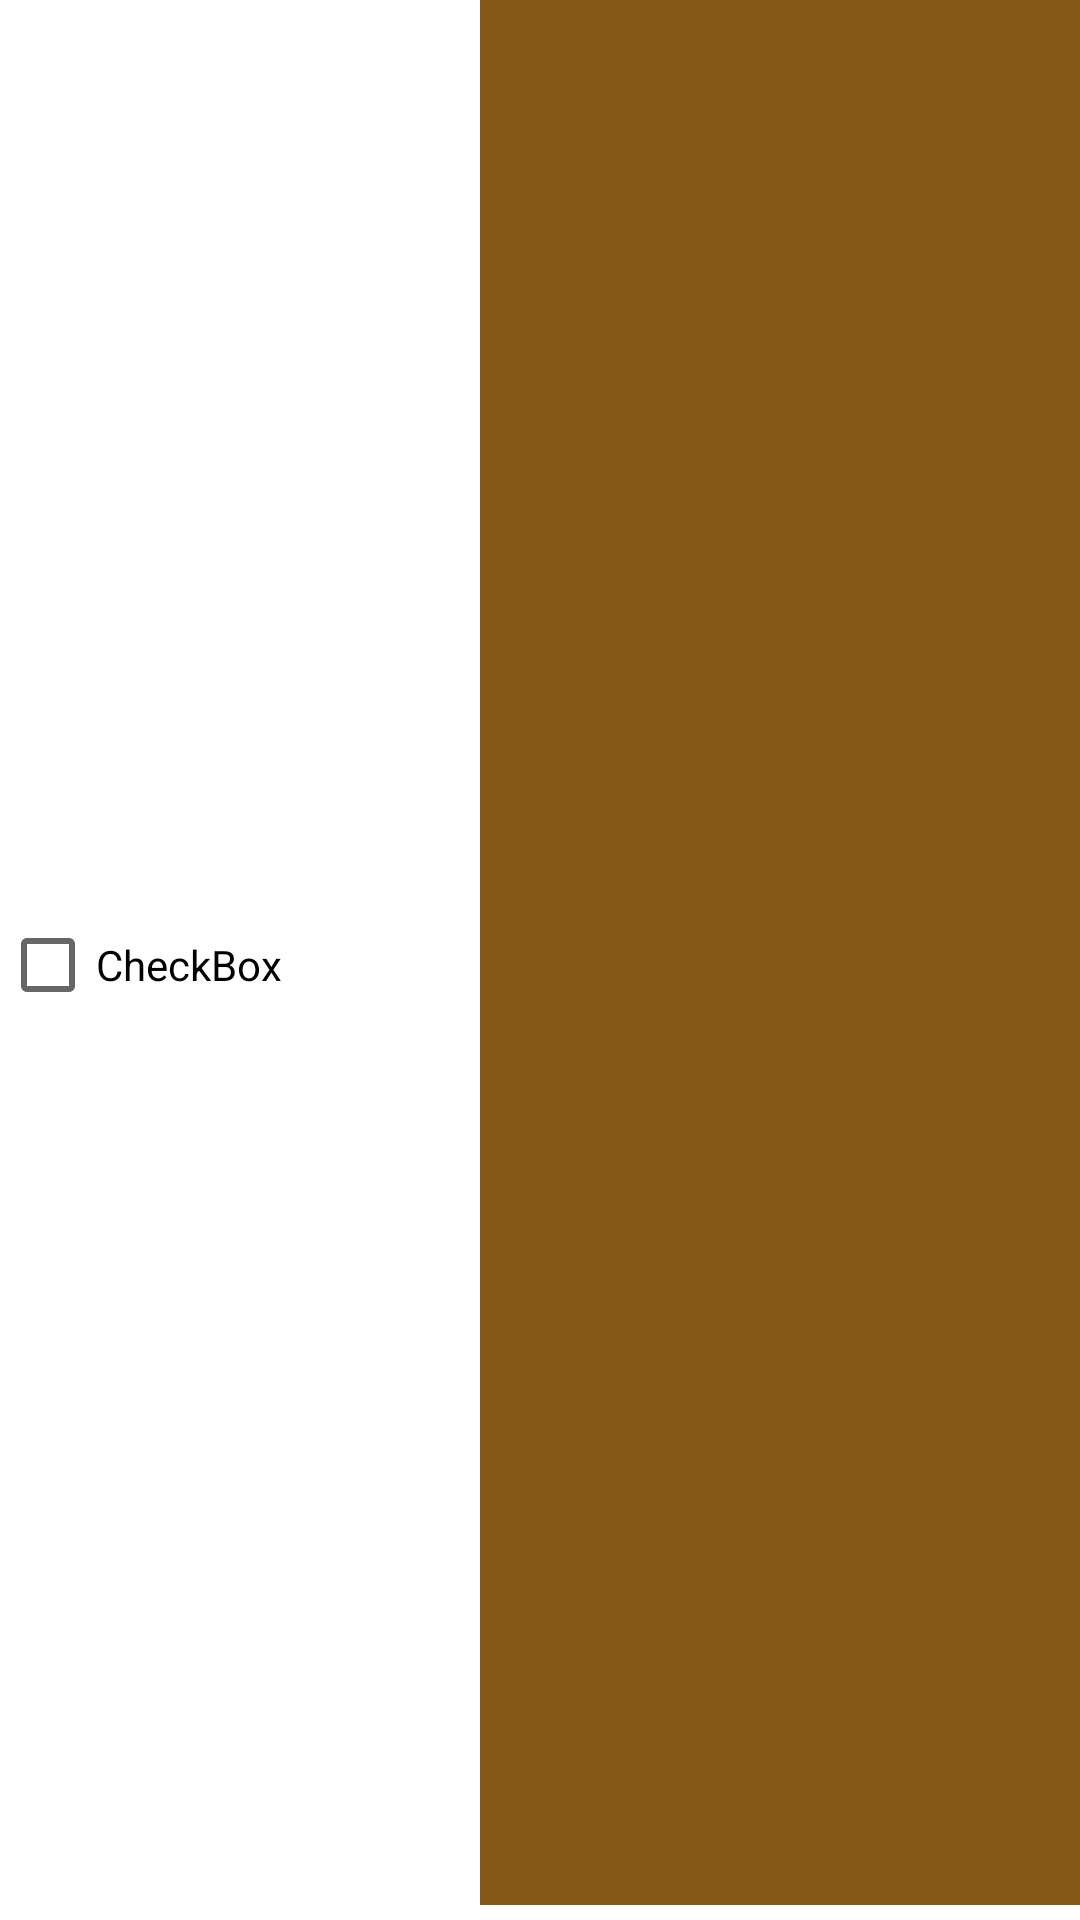

This screen was rendered from an Android layout file. Write that file and the resources it references.
<!-- AndroidManifest.xml: application theme Theme.FingerMasterGame -->
<!-- res/layout/custom_delete_player_view_holder.xml -->
<?xml version="1.0" encoding="utf-8"?>
<LinearLayout xmlns:android="http://schemas.android.com/apk/res/android"
    android:layout_width="match_parent"
    android:layout_height="wrap_content"
    android:layout_marginTop="@dimen/fingersLinearLayoutVerticalMargins"
    android:orientation="horizontal"
    android:gravity="center_horizontal"
    android:paddingBottom="@dimen/size.5"
    android:id="@+id/custom_delete_player_view_holder">

    <CheckBox
        android:id="@+id/checkBox"
        android:layout_width="wrap_content"
        android:layout_height="wrap_content"
        android:layout_weight="1"
        android:checked="false"
        android:text="CheckBox" />

    <TextView
        style="@style/nameViewholder"
        android:textSize="@dimen/textSize.24"
        android:id="@+id/custom_delete_player_view_holder_player_name"/>

</LinearLayout>
<!-- resources referenced by this layout -->
<resources>
  <dimen name="fingersLinearLayoutVerticalMargins">10dp</dimen>
  <dimen name="size.5">5dp</dimen>
  <dimen name="textSize.24">24sp</dimen>
  <style name="nameViewholder">
          <item name="android:layout_width">@dimen/size.200</item>
          <item name="android:layout_height">match_parent</item>
          <item name="android:textAlignment">center</item>
          <item name="android:layout_marginStart">@dimen/playerNameMargin</item>
          <item name="android:textSize">@dimen/textSize.18</item>
          <item name="android:textColor">@color/white</item>
          <item name="android:background">@color/app_main_color</item>
          <item name="android:textAllCaps">true</item>
          <item name="android:gravity">center_horizontal|start|center_vertical</item>
      </style>
  <style name="Theme.FingerMasterGame" parent="Theme.MaterialComponents.DayNight.DarkActionBar">
          
          <item name="colorPrimary">@color/app_main_color</item>
          <item name="colorPrimaryVariant">@color/app_main_color</item>
          <item name="colorOnPrimary">@color/white</item>
          
          <item name="colorSecondary">@color/black</item>
          <item name="colorSecondaryVariant">@color/teal_700</item>
          <item name="colorOnSecondary">@color/black</item>
          
          <item name="android:statusBarColor">?attr/colorPrimaryVariant</item>
          
      </style>
  <dimen name="size.200">200dp</dimen>
  <dimen name="playerNameMargin">10dp</dimen>
  <dimen name="textSize.18">18sp</dimen>
  <color name="white">#FFFFFFFF</color>
  <color name="app_main_color">#855817</color>
  <color name="black">#FF000000</color>
  <color name="teal_700">#FF018786</color>
</resources>
